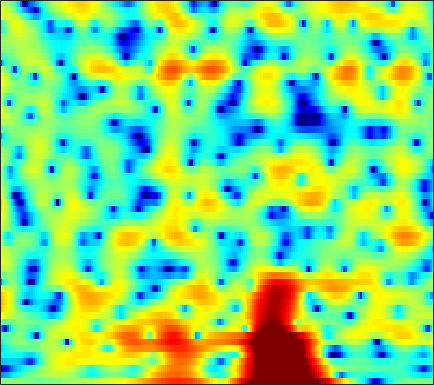

Source data for this figure (header and first rows):
0.031692, 0.10126, 0.17939, 0.25239, 0.30166, 0.33533, 0.33653, 0.31889, 0.26247, 0.17248, 0.056261, -0.040478, -0.18222, -0.32639, -0.42897, -0.55714, -0.67202, -0.73766, -0.77993, -0.77066, -0.69971, -0.60562, -0.44562, -0.25745
-9.887, -9.672, -9.082, -8.232, -7.5, -6.49, -5.505, -4.803, -3.939, -3.156, -2.445, -1.958, -1.364, -0.8224, -0.4475, 0.01748, 0.4424, 0.739, 1.106, 1.438, 1.737, 1.94, 2.178, 2.373
-17.54, -17.93, -16.59, -14.35, -12.72, -10.84, -9.32, -8.366, -7.281, -6.37, -5.574, -5.021, -4.306, -3.583, -3.027, -2.259, -1.469, -0.8754, -0.09545, 0.6565, 1.362, 1.852, 2.445, 2.96
-7.66, -7.642, -7.553, -7.427, -7.341, -7.265, -7.305, -7.444, -7.833, -8.536, -9.647, -10.82, -12.76, -14.38, -14.04, -11.38, -8.24, -6.166, -3.835, -1.916, -0.3196, 0.7056, 1.854, 2.818
-5.668, -5.453, -5.168, -4.926, -4.781, -4.663, -4.649, -4.723, -4.956, -5.351, -5.899, -6.36, -6.931, -7.236, -7.098, -6.345, -5.096, -4.006, -2.546, -1.206, 0.02726, 0.8309, 1.764, 2.545
-7.259, -6.172, -4.92, -3.909, -3.286, -2.639, -2.149, -1.879, -1.634, -1.488, -1.417, -1.378, -1.317, -1.217, -1.078, -0.8035, -0.427, -0.08366, 0.4456, 0.9436, 1.435, 1.762, 2.113, 2.339
-5.341, -4.04, -2.646, -1.581, -0.9308, -0.2509, 0.2358, 0.4699, 0.6238, 0.6236, 0.4746, 0.2958, -0.04548, -0.4465, -0.7119, -0.9231, -0.8764, -0.6498, -0.07095, 0.6753, 1.429, 1.913, 2.39, 2.609
-2.051, -2.147, -2.036, -1.662, -1.261, -0.6853, -0.1826, 0.09021, 0.2611, 0.1431, -0.3197, -0.9381, -2.234, -4.268, -6.548, -11.72, -23.51, -14.76, -7.541, -3.688, -1.148, 0.2289, 1.578, 2.498
-8.423, -13.13, -16.95, -10.43, -7.099, -4.27, -2.476, -1.586, -0.8305, -0.4981, -0.5347, -0.7633, -1.269, -1.95, -2.509, -3.138, -3.436, -3.224, -2.549, -1.585, -0.5799, 0.1324, 0.9911, 1.747
-0.1651, -1.036, -1.672, -1.622, -1.266, -0.6955, -0.1836, 0.1091, 0.3549, 0.4247, 0.351, 0.218, -0.02734, -0.3266, -0.5636, -0.8192, -1.037, -1.185, -1.312, -1.345, -1.287, -1.215, -1.032, -0.7472
5.34, 4.766, 4.064, 3.437, 3.002, 2.438, 1.899, 1.489, 0.9383, 0.3783, -0.1477, -0.5325, -1.017, -1.486, -1.815, -2.229, -2.721, -3.088, -3.687, -4.44, -5.36, -6.133, -7.246, -8.129
7.569, 6.914, 5.982, 4.96, 4.135, 2.962, 1.692, 0.6647, -0.7911, -2.274, -3.641, -4.481, -5.246, -5.559, -5.597, -5.645, -5.666, -5.816, -6.304, -7.204, -8.582, -10.04, -12.79, -16.9
8.432, 7.695, 6.601, 5.364, 4.323, 2.737, 0.8548, -0.8056, -3.477, -7.009, -12.2, -18.5, -21.27, -13.84, -10.89, -8.605, -7.345, -6.872, -6.636, -6.787, -7.383, -8.026, -9.081, -10.21
7.801, 7.101, 6.115, 5.045, 4.144, 2.774, 1.209, -0.1035, -2.027, -4.136, -6.128, -7.312, -8.076, -7.919, -7.503, -6.724, -5.904, -5.426, -4.976, -4.741, -4.769, -5.003, -5.616, -6.652
4.202, 3.797, 3.438, 3.082, 2.722, 2.069, 1.177, 0.3289, -0.9722, -2.424, -3.978, -5.088, -6.313, -7.062, -7.295, -6.816, -5.939, -5.124, -4.035, -3.081, -2.274, -1.811, -1.357, -1.079
-10.41, -5.783, -2.245, -0.502, 0.1246, 0.3092, -0.1391, -0.802, -2.113, -3.878, -6.225, -8.512, -12.84, -20.62, -26.73, -16.35, -10.94, -8.312, -5.59, -3.487, -1.819, -0.755, 0.4562, 1.477
-1.05, -0.9143, -0.4174, -0.009027, 0.08575, -0.1486, -0.7864, -1.504, -2.816, -4.486, -6.476, -8.144, -10.31, -11.9, -12.49, -12.03, -10.51, -8.976, -6.832, -4.737, -2.803, -1.519, -0.01043, 1.29
3.368, 2.999, 2.513, 1.992, 1.529, 0.7681, -0.1721, -1.027, -2.432, -4.121, -6.14, -7.891, -10.74, -14.33, -17.78, -20.58, -16.2, -12.59, -8.912, -6.111, -3.847, -2.417, -0.8038, 0.5259
4.559, 4.113, 3.475, 2.774, 2.203, 1.373, 0.4259, -0.371, -1.554, -2.918, -4.473, -5.79, -7.719, -9.624, -10.85, -11.45, -10.46, -9.08, -7.143, -5.279, -3.638, -2.539, -1.255, -0.1719
4.514, 3.971, 3.238, 2.509, 1.978, 1.276, 0.5556, 0.01274, -0.732, -1.527, -2.355, -2.977, -3.766, -4.485, -4.882, -5.131, -5.122, -4.914, -4.454, -3.813, -3.055, -2.436, -1.595, -0.7789
4.044, 3.175, 2.129, 1.307, 0.8673, 0.4837, 0.2641, 0.1255, -0.08053, -0.3363, -0.6702, -0.9612, -1.403, -1.921, -2.287, -2.804, -3.312, -3.657, -3.97, -4.051, -3.757, -3.28, -2.384, -1.333
2.797, 0.5437, -2.562, -4.258, -3.842, -2.292, -0.8754, -0.1347, 0.4955, 0.8184, 0.8879, 0.7947, 0.5027, 0.06114, -0.4288, -1.359, -2.624, -3.918, -6.209, -9.175, -10.64, -8.702, -4.992, -1.996
2.394, -0.3313, -4.468, -6.836, -5.878, -3.688, -2.151, -1.425, -0.8229, -0.5633, -0.4886, -0.5174, -0.6378, -0.8437, -1.139, -1.686, -2.518, -3.425, -5.045, -6.745, -7.239, -6.03, -3.401, -0.8986
4.052, 2.727, 1.049, -0.3752, -1.243, -2.185, -3.046, -3.665, -4.519, -5.329, -5.917, -6.066, -5.844, -5.351, -4.831, -4.153, -3.625, -3.279, -2.887, -2.443, -1.856, -1.28, -0.3471, 0.6473
5.001, 3.83, 2.184, 0.464, -0.8684, -2.758, -4.768, -6.489, -9.255, -12.83, -17.75, -20.1, -15.78, -11.34, -8.933, -6.561, -4.787, -3.702, -2.482, -1.506, -0.6532, -0.08189, 0.6267, 1.273
5.741, 4.433, 2.534, 0.4734, -1.176, -3.458, -5.847, -7.705, -10.16, -12.47, -14.19, -14.39, -12.91, -10.46, -8.482, -6.198, -4.228, -3.047, -1.744, -0.7384, 0.01917, 0.4481, 0.8639, 1.169
6.872, 5.312, 3.005, 0.4364, -1.622, -4.553, -7.626, -9.85, -12.51, -13.69, -12.85, -11.46, -9.225, -6.93, -5.329, -3.424, -1.8, -0.7892, 0.2312, 0.9215, 1.246, 1.262, 0.975, 0.3796
7.452, 5.598, 2.784, -0.4414, -3.133, -6.995, -11.11, -14.39, -19.48, -22.56, -15.99, -11.81, -7.826, -4.723, -2.898, -0.8581, 0.6816, 1.561, 2.374, 2.771, 2.714, 2.332, 1.291, -0.6074
5.623, 3.666, 0.6077, -3.118, -6.564, -12.69, -24.38, -27.25, -17.12, -13.05, -9.965, -7.91, -5.389, -3.204, -1.799, -0.2258, 0.9989, 1.691, 2.347, 2.652, 2.636, 2.396, 1.798, 0.9204
3.695, 2.055, -0.3221, -2.845, -4.783, -7.202, -8.938, -9.399, -8.892, -7.626, -6.084, -4.904, -3.38, -1.989, -1.094, -0.0657, 0.7259, 1.19, 1.605, 1.818, 1.855, 1.799, 1.621, 1.404
2.63, 1.14, -0.8341, -2.62, -3.712, -4.686, -5.102, -5.003, -4.573, -3.818, -2.916, -2.186, -1.261, -0.4225, 0.1521, 0.7514, 1.176, 1.359, 1.43, 1.351, 1.147, 0.9597, 0.7292, 0.5813
2.136, 0.058, -3.126, -6.47, -8.179, -8.011, -6.166, -4.768, -3.115, -1.717, -0.526, 0.2377, 1.13, 1.812, 2.194, 2.498, 2.57, 2.438, 2.026, 1.315, 0.3435, -0.5114, -1.589, -2.231
2.702, 0.4965, -3.139, -7.621, -10.31, -9.116, -6.065, -4.208, -2.269, -0.7377, 0.5445, 1.361, 2.302, 3.017, 3.376, 3.622, 3.54, 3.234, 2.458, 1.127, -0.9454, -3.242, -8.202, -20.24
3.222, 1.929, 0.1634, -1.458, -2.444, -3.352, -3.756, -3.779, -3.39, -2.591, -1.462, -0.5053, 0.6741, 1.713, 2.308, 2.834, 2.983, 2.867, 2.343, 1.427, 0.1228, -1.066, -2.69, -3.803
2.936, 2.045, 0.7633, -0.6527, -1.853, -3.721, -6.115, -8.358, -11.22, -10.06, -6.283, -3.813, -1.233, 0.5975, 1.607, 2.519, 3.035, 3.173, 3.069, 2.683, 2.066, 1.513, 0.7029, -0.08557
1.1, 0.6431, -0.005276, -0.8283, -1.626, -3.037, -4.941, -6.697, -8.531, -7.746, -4.977, -2.898, -0.6271, 1.074, 2.035, 2.949, 3.512, 3.713, 3.744, 3.496, 2.999, 2.468, 1.552, 0.3851
-4.186, -3.382, -2.423, -1.799, -1.555, -1.48, -1.537, -1.584, -1.48, -1.081, -0.3927, 0.2432, 1.106, 1.916, 2.438, 2.991, 3.335, 3.466, 3.443, 3.196, 2.711, 2.168, 1.197, -0.1282
-9.534, -6.428, -3.877, -2.307, -1.529, -0.8244, -0.3734, -0.1096, 0.1651, 0.4445, 0.7521, 0.9952, 1.351, 1.696, 1.933, 2.207, 2.406, 2.491, 2.481, 2.325, 1.992, 1.62, 0.9415, 0.05723
-2.29, -1.884, -1.234, -0.6476, -0.2999, 0.03775, 0.2306, 0.2996, 0.3179, 0.2753, 0.2093, 0.1718, 0.171, 0.2506, 0.3702, 0.5907, 0.8616, 1.046, 1.25, 1.344, 1.3, 1.173, 0.8676, 0.4349
2.003, 1.778, 1.555, 1.37, 1.233, 1.021, 0.7491, 0.4694, 0.009601, -0.5952, -1.323, -1.89, -2.584, -2.934, -2.828, -2.272, -1.421, -0.774, -0.006581, 0.5528, 0.8853, 0.9796, 0.9248, 0.6969
4.418, 3.826, 3.083, 2.441, 2.025, 1.527, 1.045, 0.6096, -0.1604, -1.29, -2.975, -4.785, -8.351, -12.88, -12.47, -7.671, -4.092, -2.212, -0.4911, 0.5953, 1.202, 1.385, 1.329, 0.9681
4.881, 3.636, 1.998, 0.7126, 0.1858, 0.06881, 0.247, 0.3736, 0.2577, -0.2638, -1.297, -2.438, -4.278, -5.734, -5.519, -3.67, -1.497, -0.1305, 1.216, 2.056, 2.428, 2.428, 2.046, 1.221
3.202, 0.704, -4.097, -12.62, -13.78, -6.286, -2.667, -1.113, 0.1114, 0.6913, 0.8709, 0.8506, 0.8034, 0.8148, 0.9407, 1.34, 1.865, 2.267, 2.708, 2.958, 2.93, 2.704, 2.076, 1.029
3.048, 1.396, -0.9363, -2.812, -3.328, -2.784, -1.71, -0.961, -0.1555, 0.3721, 0.6931, 0.8418, 0.9392, 1.042, 1.126, 1.275, 1.458, 1.593, 1.74, 1.793, 1.696, 1.482, 0.9927, 0.2338
4.221, 3.319, 2.18, 1.214, 0.6707, 0.2136, 0.007019, -0.03897, -0.05022, -0.05213, -0.1077, -0.1998, -0.3996, -0.5983, -0.6919, -0.7504, -0.6333, -0.4522, -0.1381, 0.1493, 0.3307, 0.3508, 0.1946, -0.1923
5.331, 4.499, 3.377, 2.31, 1.581, 0.7582, 0.1758, -0.09044, -0.3154, -0.4791, -0.7555, -1.122, -1.839, -2.936, -3.866, -4.778, -4.633, -3.776, -2.313, -1.014, -0.107, 0.3169, 0.5363, 0.4292
5.699, 4.692, 3.234, 1.6, 0.2334, -1.614, -2.86, -2.948, -2.09, -1.113, -0.5941, -0.6688, -1.529, -3.611, -6.579, -14.86, -14.37, -7.294, -2.687, -0.1186, 1.315, 1.886, 2.143, 1.938
2.083, 1.353, 0.4368, -1.019, -2.858, -7.265, -16.61, -12.6, -5.129, -1.544, 0.3749, 1.11, 1.364, 1.123, 0.7269, 0.3138, 0.4729, 0.9986, 1.919, 2.685, 3.075, 3.059, 2.626, 1.689
-13.67, -7.556, -4.037, -2.641, -2.276, -2.216, -2.062, -1.621, -0.5747, 0.5913, 1.608, 2.195, 2.678, 2.94, 3.048, 3.095, 3.107, 3.091, 3.017, 2.788, 2.332, 1.766, 0.6651, -0.986
-3.578, -3.293, -2.409, -1.505, -0.9399, -0.3094, 0.2172, 0.5936, 1.109, 1.614, 2.047, 2.306, 2.582, 2.688, 2.702, 2.623, 2.439, 2.228, 1.841, 1.315, 0.6084, -0.05169, -1.138, -2.459
0.1388, 0.0018, 0.03814, 0.2473, 0.4644, 0.7895, 1.123, 1.365, 1.647, 1.886, 2.051, 2.118, 2.133, 2.056, 1.916, 1.649, 1.279, 0.9432, 0.4037, -0.22, -0.9312, -1.509, -2.341, -3.201
1.129, 1.013, 1.018, 1.161, 1.329, 1.581, 1.84, 2.011, 2.18, 2.265, 2.266, 2.207, 2.011, 1.741, 1.466, 1.006, 0.4464, -0.03698, -0.7468, -1.522, -2.317, -2.905, -3.642, -4.306
0.4084, 0.3971, 0.7183, 1.256, 1.694, 2.231, 2.646, 2.861, 3.027, 3.041, 2.916, 2.737, 2.39, 1.903, 1.478, 0.8003, 0.005292, -0.6803, -1.693, -2.82, -3.995, -4.847, -5.801, -6.427
-5.28, -4.064, -1.393, 0.78, 1.968, 3.082, 3.758, 4.039, 4.165, 4.065, 3.758, 3.413, 2.864, 2.164, 1.573, 0.6912, -0.3121, -1.16, -2.521, -4.224, -6.444, -8.529, -11.46, -12.43
-4.315, -2.904, -0.02903, 2.094, 3.168, 4.042, 4.439, 4.486, 4.262, 3.778, 3.088, 2.454, 1.485, 0.4771, -0.3191, -1.313, -2.197, -2.799, -3.675, -4.859, -6.692, -8.707, -12.14, -13.01
3.825, 3.596, 3.554, 3.61, 3.588, 3.373, 2.893, 2.346, 1.393, 0.2, -1.149, -2.234, -3.898, -5.742, -7.324, -9.24, -9.844, -9.113, -7.473, -6.125, -5.244, -4.774, -4.26, -3.571
4.597, 4.143, 3.529, 2.854, 2.253, 1.27, -0.04118, -1.294, -3.333, -5.729, -8.17, -9.633, -10.99, -12.39, -14.07, -18.27, -20.3, -15.34, -10.14, -6.803, -4.506, -3.204, -1.804, -0.654
3.013, 2.474, 1.762, 0.9951, 0.3289, -0.7915, -2.322, -3.855, -6.704, -11.08, -19.3, -36.52, -17.77, -13.32, -11.63, -10.21, -8.816, -7.622, -5.823, -4.028, -2.402, -1.339, -0.0974, 0.9557
